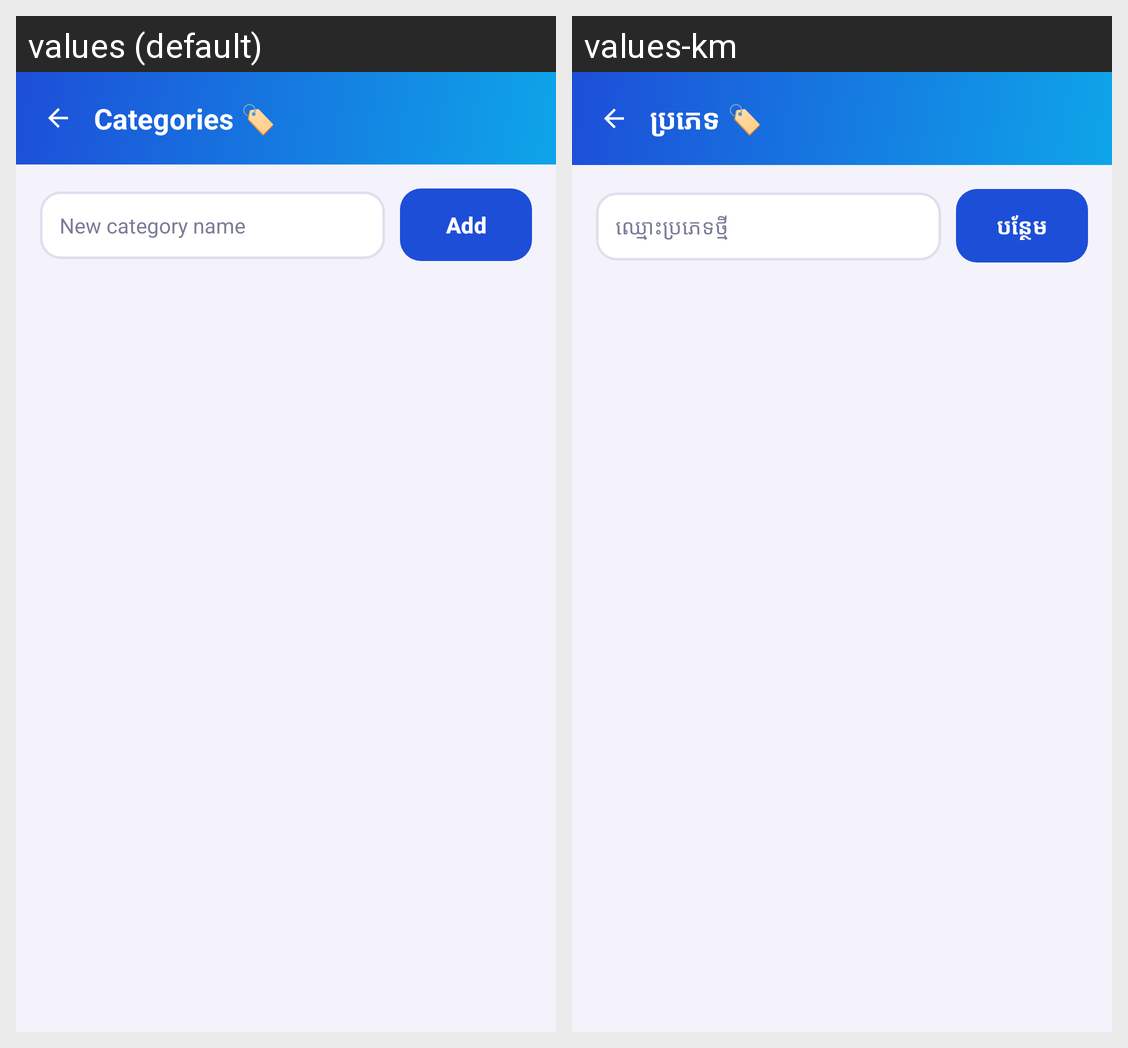

Locale-by-locale string values for the Android screen shown in this grid:
Android screen res/layout/activity_category.xml rendered under 2 locales, left to right: values (default), values-km. Device: Nexus 5 (rendered at 1080×1920; each locale shown at half size, 540×960, under a caption strip naming it); theme Theme.SmartLibrary.
Strings drawn on this screen, with the default value and each locale's value (text and hints the layout hard-codes, and strings that could not be matched under every locale, appear in the picture but are not listed):

category_title
  values: Categories 🏷️
  values-km: ប្រភេទ 🏷️

category_new_hint
  values: New category name
  values-km: ឈ្មោះប្រភេទថ្មី

category_add
  values: Add
  values-km: បន្ថែម
